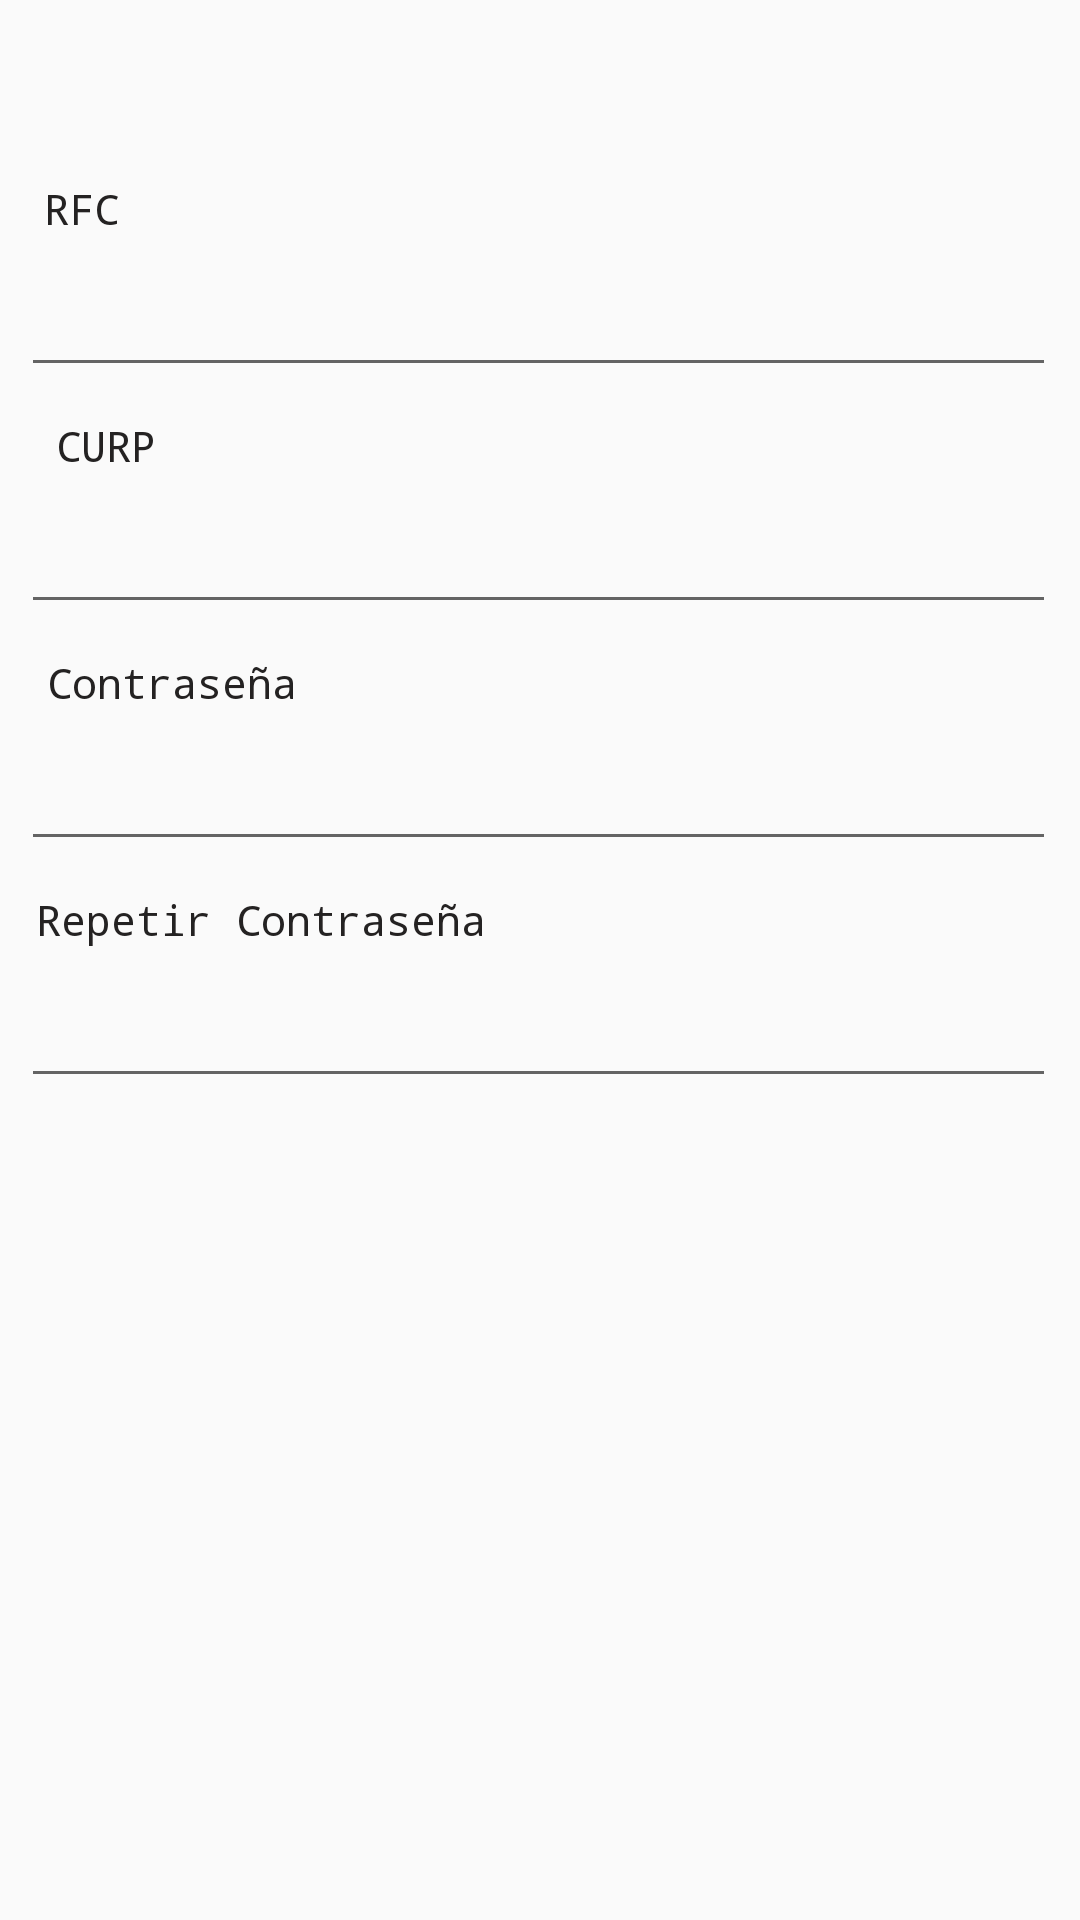

Produce the Android XML layout that renders to this screen, including the resource entries it uses.
<!-- AndroidManifest.xml: application theme AppTheme -->
<!-- res/layout/fragment_second_register.xml -->
<?xml version="1.0" encoding="utf-8"?>
<androidx.constraintlayout.widget.ConstraintLayout xmlns:android="http://schemas.android.com/apk/res/android"
    xmlns:app="http://schemas.android.com/apk/res-auto"
    xmlns:tools="http://schemas.android.com/tools"
    android:layout_width="match_parent"
    android:layout_height="match_parent"
    tools:context=".fragments.SecondRegisterFragment"
    android:paddingTop="40dp">

    <TextView
        android:id="@+id/tv_rfc"
        style="@style/simpleTextSmall"
        android:layout_width="wrap_content"
        android:layout_height="wrap_content"
        android:layout_marginTop="20dp"
        android:text="@string/rfc"
        app:layout_constraintEnd_toEndOf="parent"
        app:layout_constraintHorizontal_bias="0.044"
        app:layout_constraintStart_toStartOf="parent"
        app:layout_constraintTop_toTopOf="parent" />

    <EditText
        android:id="@+id/edit_rfc"
        style="@style/simpleEditText"
        android:layout_marginTop="10dp"
        android:ems="10"
        android:inputType="textPersonName"
        android:text=""
        app:layout_constraintEnd_toEndOf="parent"
        app:layout_constraintHorizontal_bias="0.457"
        app:layout_constraintStart_toStartOf="parent"
        app:layout_constraintTop_toBottomOf="@+id/tv_rfc" />

    <TextView
        android:id="@+id/tv_curp"
        style="@style/simpleTextSmall"
        android:layout_width="wrap_content"
        android:layout_height="wrap_content"
        android:layout_marginTop="10dp"
        android:text="@string/curp"
        app:layout_constraintEnd_toEndOf="parent"
        app:layout_constraintHorizontal_bias="0.057"
        app:layout_constraintStart_toStartOf="parent"
        app:layout_constraintTop_toBottomOf="@+id/edit_rfc" />

    <EditText
        android:id="@+id/edit_curp"
        style="@style/simpleEditText"
        android:layout_marginTop="10dp"
        android:ems="10"
        android:inputType="textPersonName"
        android:text=""
        app:layout_constraintEnd_toEndOf="parent"
        app:layout_constraintHorizontal_bias="0.457"
        app:layout_constraintStart_toStartOf="parent"
        app:layout_constraintTop_toBottomOf="@+id/tv_curp" />

    <TextView
        android:id="@+id/tv_password"
        style="@style/simpleTextSmall"
        android:layout_width="wrap_content"
        android:layout_height="wrap_content"
        android:layout_marginTop="10dp"
        android:text="@string/password"
        app:layout_constraintEnd_toEndOf="parent"
        app:layout_constraintHorizontal_bias="0.057"
        app:layout_constraintStart_toStartOf="parent"
        app:layout_constraintTop_toBottomOf="@+id/edit_curp" />

    <EditText
        android:id="@+id/edit_password"
        style="@style/simpleEditText"
        android:layout_marginTop="10dp"
        android:ems="10"
        android:inputType="textPassword"
        android:text=""
        app:layout_constraintEnd_toEndOf="parent"
        app:layout_constraintHorizontal_bias="0.457"
        app:layout_constraintStart_toStartOf="parent"
        app:layout_constraintTop_toBottomOf="@+id/tv_password" />

    <TextView
        android:id="@+id/tv_password_confirm"
        style="@style/simpleTextSmall"
        android:layout_width="wrap_content"
        android:layout_height="wrap_content"
        android:layout_marginTop="10dp"
        android:text="@string/password_repet"
        app:layout_constraintEnd_toEndOf="parent"
        app:layout_constraintHorizontal_bias="0.057"
        app:layout_constraintStart_toStartOf="parent"
        app:layout_constraintTop_toBottomOf="@+id/edit_password" />

    <EditText
        android:id="@+id/edit_password_confirm"
        style="@style/simpleEditText"
        android:layout_marginTop="10dp"
        android:ems="10"
        android:inputType="textPassword"
        android:text=""
        app:layout_constraintEnd_toEndOf="parent"
        app:layout_constraintHorizontal_bias="0.457"
        app:layout_constraintStart_toStartOf="parent"
        app:layout_constraintTop_toBottomOf="@+id/tv_password_confirm" />


</androidx.constraintlayout.widget.ConstraintLayout>
<!-- resources referenced by this layout -->
<resources>
  <string name="curp">CURP</string>
  <string name="password">Contraseña</string>
  <string name="password_repet">Repetir Contraseña</string>
  <string name="rfc">RFC</string>
  <style name="simpleEditText">
          <item name="android:textColor">@color/colorPrimary</item>
          <item name="android:layout_width">345dp</item>
          <item name="android:layout_height">40dp</item>
      </style>
  <style name="simpleTextSmall" parent="@android:style/TextAppearance.Small">
          <item name="android:layout_width">wrap_content</item>
          <item name="android:layout_height">wrap_content</item>
          <item name="android:textColor">@color/colorPrimary</item>
          <item name="android:typeface">monospace</item>
      </style>
  <style name="AppTheme" parent="Theme.AppCompat.Light.DarkActionBar">
          
          <item name="colorPrimary">@color/colorPrimary</item>
          <item name="colorPrimaryDark">@color/colorPrimaryDark</item>
          <item name="colorAccent">@color/colorAccent</item>
      </style>
  <color name="colorPrimary">#242222</color>
  <color name="colorPrimaryDark">#000000</color>
  <color name="colorAccent">#FF9800</color>
</resources>
